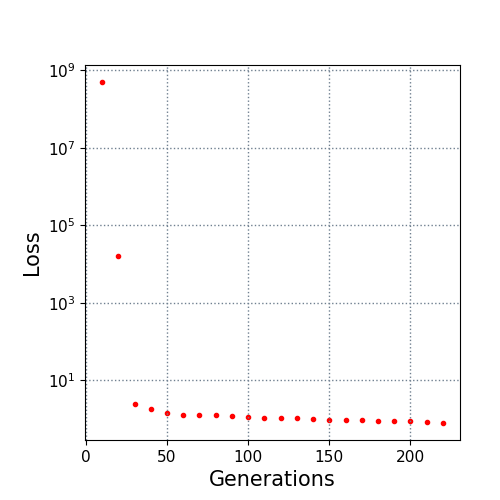

Source data for this figure (header and first rows):
10.0, 500000000.0
20.0, 16026
30.0, 2.342
40.0, 1.79
50.0, 1.376
60.0, 1.289
70.0, 1.272
80.0, 1.244
90.0, 1.19
100.0, 1.13
110.0, 1.074
120.0, 1.06
130.0, 1.039
140.0, 1.005
150.0, 0.9356
160.0, 0.9328
170.0, 0.9204
180.0, 0.8993
190.0, 0.8801
200.0, 0.8621
210.0, 0.8383
220.0, 0.7809
